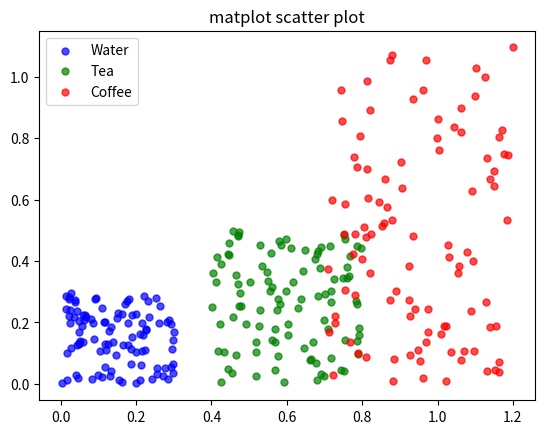

The script that saved this image:
import matplotlib.pyplot as plt
import numpy as np

categories = ['Water', 'Tea', 'Coffee']
coffee_values = np.random.rand(100)
tea_values = np.random.rand(100)
water_values = np.random.rand(100)

x1 = np.random.uniform(0, 0.3, size=len(water_values))
y1 = np.random.uniform(0, 0.3, size=len(water_values))
x2 = np.random.uniform(0.4, 0.8, size=len(water_values))
y2 = np.random.uniform(0.0, 0.5, size=len(water_values))
x3 = np.random.uniform(0.7, 1.2, size=len(water_values))
y3 = np.random.uniform(0, 1.1, size=len(water_values))

plt.scatter(x1, y1,  c='blue', marker='.', s=100, alpha=0.7)
plt.scatter(x2, y2,  c='green', marker='.', s=100, alpha=0.7)
plt.scatter(x3, y3,  c='red', marker='.', s=100, alpha=0.7)

plt.title('matplot scatter plot')

plt.legend(categories)
plt.show()